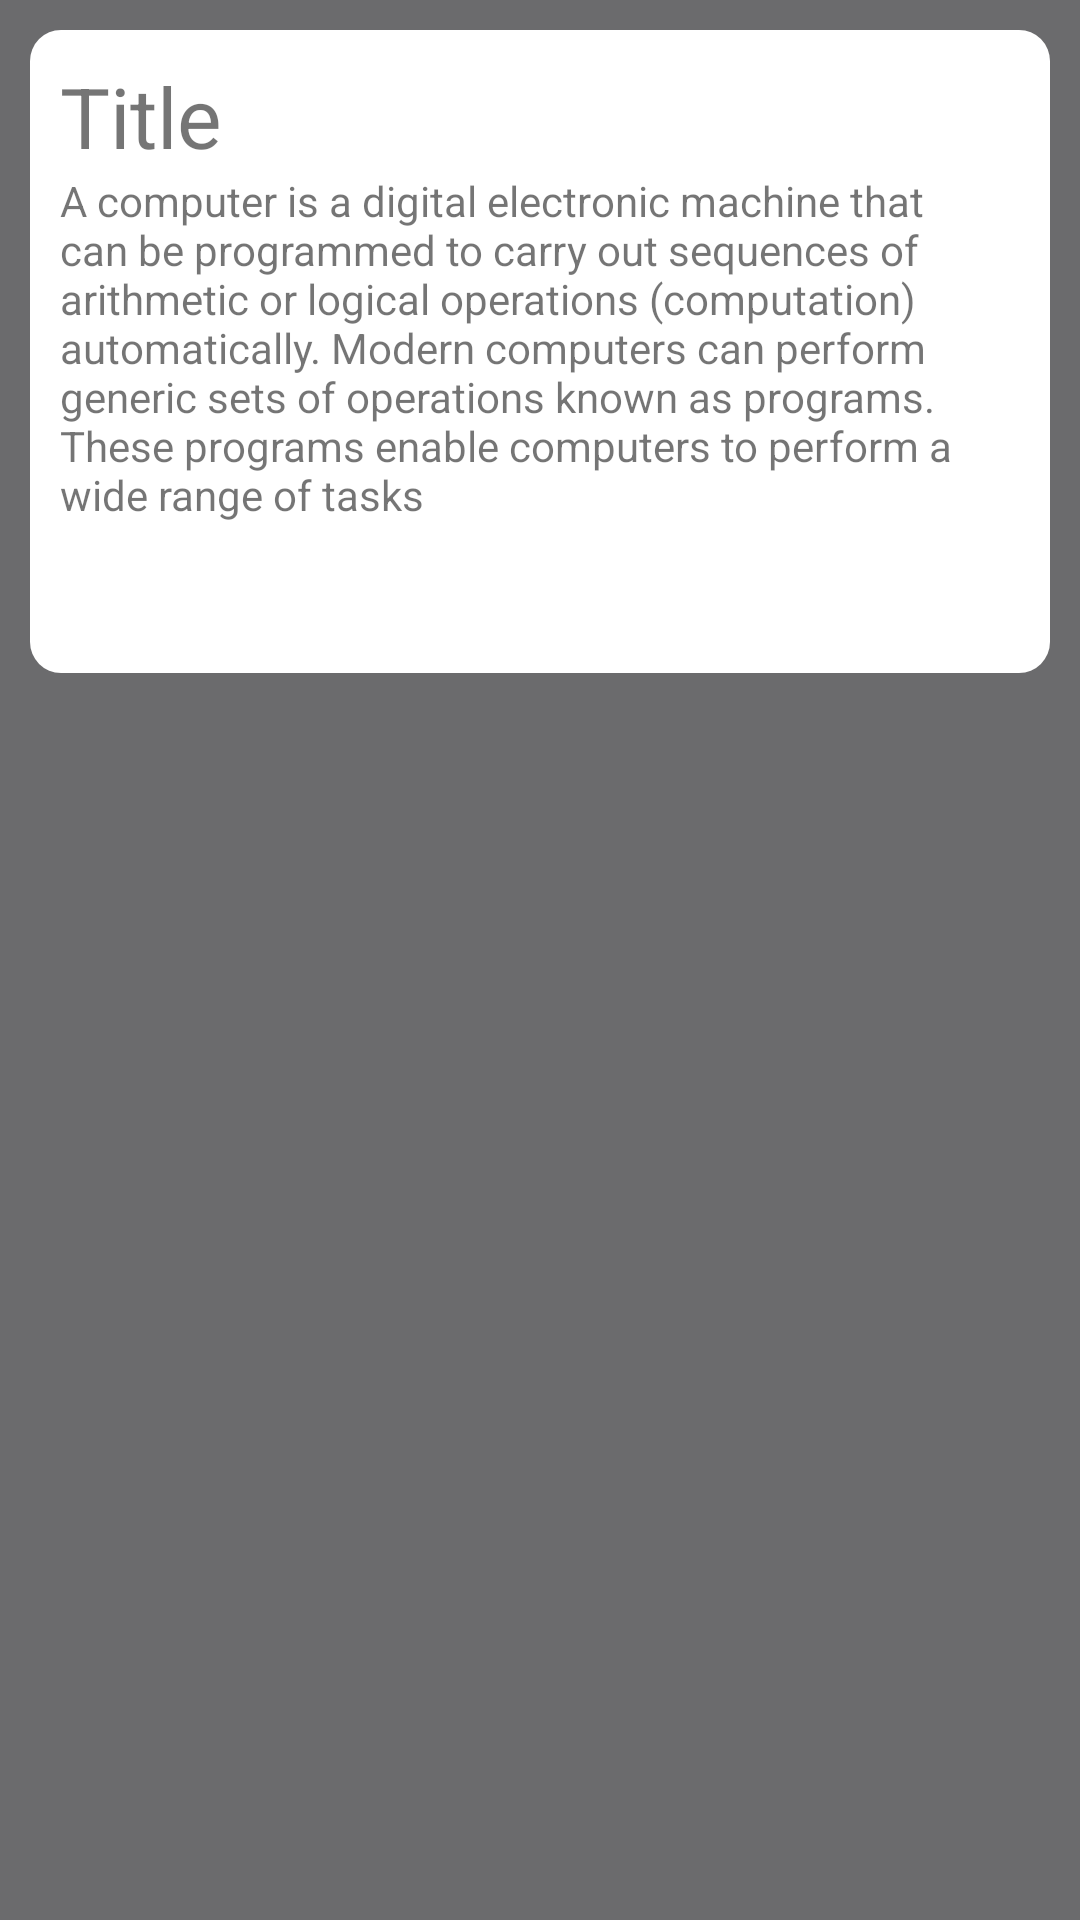

This screen was rendered from an Android layout file. Write that file and the resources it references.
<!-- AndroidManifest.xml: application theme Theme.KotlinFlow -->
<!-- res/layout/ticket_note.xml -->
<?xml version="1.0" encoding="utf-8"?>
<LinearLayout xmlns:android="http://schemas.android.com/apk/res/android"
    xmlns:app="http://schemas.android.com/apk/res-auto"
    android:id="@+id/card"
    android:layout_width="match_parent"
    android:layout_height="wrap_content"
    android:background="@color/gray"
    android:orientation="vertical">
    <LinearLayout
        android:layout_width="match_parent"
        android:layout_height="wrap_content"
        android:background="@drawable/background_layout"
        android:layout_margin="10dp"
        android:orientation="vertical">

    <TextView
        android:id="@+id/title"
        android:layout_width="match_parent"
        android:layout_height="wrap_content"
        android:textSize="28sp"
        android:text="Title" />

    <TextView
        android:id="@+id/content"
        android:layout_width="match_parent"
        android:layout_height="wrap_content"
        android:text="A computer is a digital electronic machine that can be programmed to carry out sequences of arithmetic or logical operations (computation) automatically. Modern computers can perform generic sets of operations known as programs. These programs enable computers to perform a wide range of tasks" />

    <LinearLayout
        android:layout_width="match_parent"
        android:layout_height="wrap_content"
        android:orientation="horizontal">
        
        <Space
            android:layout_width="match_parent"
            android:layout_weight="1"
            android:layout_height="wrap_content"/>

        <ImageView
            android:id="@+id/edit"
            android:layout_width="40pt"
            android:layout_height="40dp"
            android:layout_weight="1"
            android:backgroundTint="@color/yellow"
            app:srcCompat="@drawable/ic_report_a_problem" />

        <ImageView
            android:id="@+id/delete"
            android:layout_width="40pt"
            android:layout_height="40dp"
            android:layout_weight="1"
            android:backgroundTint="@color/blue"
            app:srcCompat="@drawable/ic_delete" />

    </LinearLayout>
    </LinearLayout>
</LinearLayout>
<!-- resources referenced by this layout -->
<resources>
  <color name="blue">#E53333</color>
  <color name="gray">#6B6B6D</color>
  <color name="yellow">#F79231</color>
  <!-- drawable background_layout (drawable) -->
  <?xml version="1.0" encoding="utf-8"?>
  <selector xmlns:android="http://schemas.android.com/apk/res/android">
  <item>
      <shape android:shape="rectangle">
  <solid android:color="#ffffff"/>
  <corners android:radius="5pt"/>
  <padding  android:top="5pt"
            android:left="5pt"
            android:right="5pt"
           android:bottom="5pt"
           />
      </shape>
  </item>
  </selector>
  <style name="Theme.KotlinFlow" parent="Theme.AppCompat.Light.DarkActionBar">
          
          <item name="colorPrimary">@color/purple_500</item>
          <item name="colorPrimaryVariant">@color/purple_700</item>
          <item name="colorOnPrimary">@color/white</item>
          
          <item name="colorSecondary">@color/teal_200</item>
          <item name="colorSecondaryVariant">@color/teal_700</item>
          <item name="colorOnSecondary">@color/black</item>
          
          <item name="android:statusBarColor" tools:targetApi="l">?attr/colorPrimaryVariant</item>
          
      </style>
  <color name="purple_500">#FF6200EE</color>
  <color name="purple_700">#FF3700B3</color>
  <color name="white">#FFFFFFFF</color>
  <color name="teal_200">#FF03DAC5</color>
  <color name="teal_700">#FF018786</color>
  <color name="black">#FF000000</color>
</resources>
